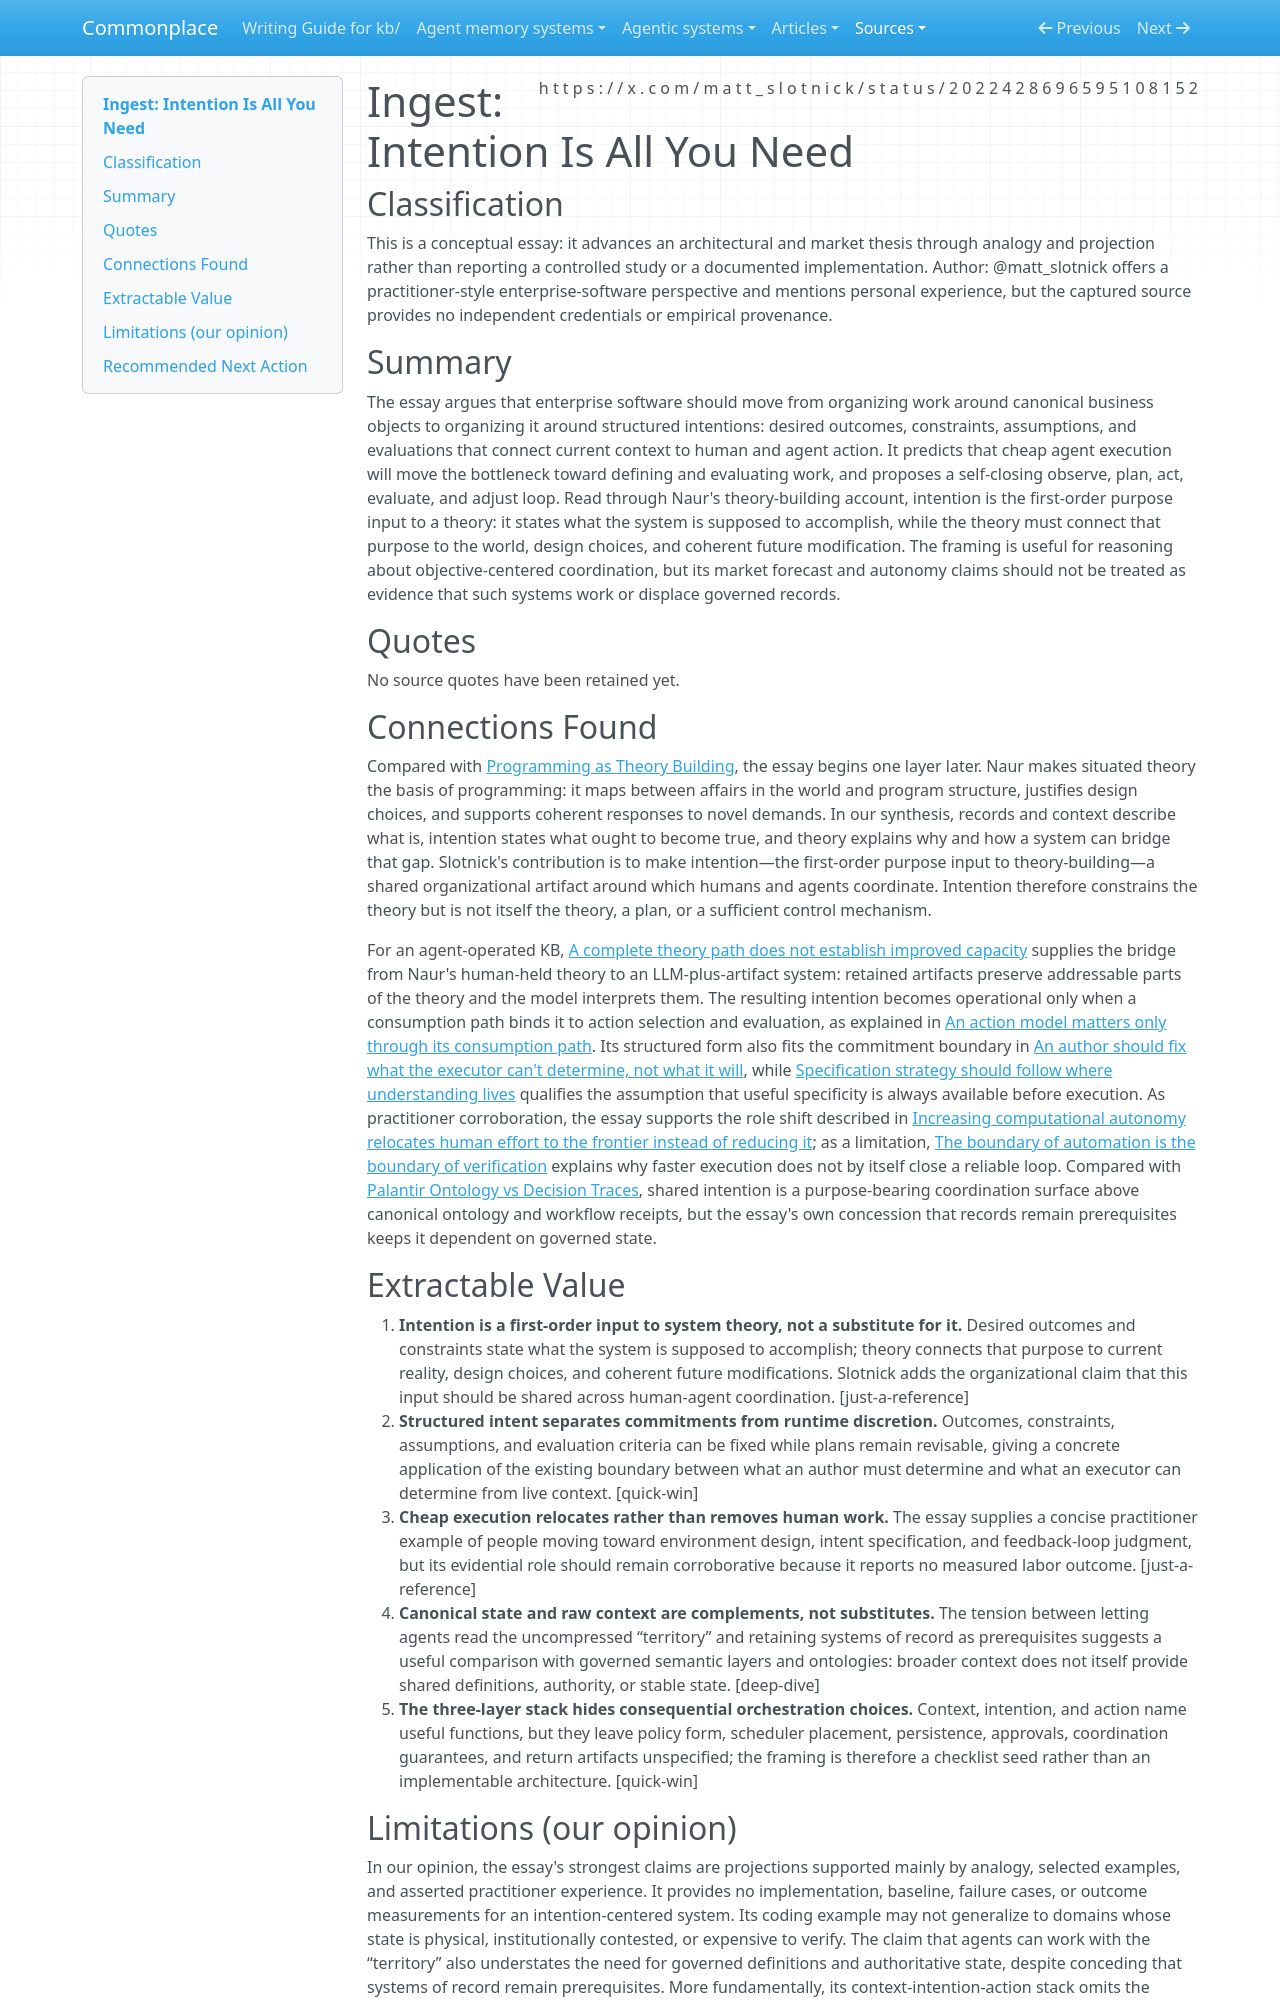

repository: zby/commonplace · page: sources/intention-is-all-you-need-2022428696595108152.ingest/index.html · generator: mkdocs

---
description: "Treats shared intent as the purpose input to human-agent coordination; through Naur, intention seeds system theory rather than replacing it."
source: https://x.com/matt_slotnick/status/2022428696595108152
captured: "2026-08-25T11:05:08.259238+00:00"
capture: xdk
genre: conceptual-essay
snapshot_sha256: 9138701147a17af82cfc6fd3b0415049ed78229c79a4d684a69aa2b2a3236f4a
ingested: "2026-08-25"
type: types/ingest-report.md
domains: [agent-orchestration, specification, verification, enterprise-systems]
status_id: 2022428696595108152
conversation_id: 2022428696595108152
post_count: 1
---

# Ingest: Intention Is All You Need

## Classification

This is a conceptual essay: it advances an architectural and market thesis through analogy and projection rather than reporting a controlled study or a documented implementation.
Author: @matt_slotnick offers a practitioner-style enterprise-software perspective and mentions personal experience, but the captured source provides no independent credentials or empirical provenance.

## Summary

The essay argues that enterprise software should move from organizing work around canonical business objects to organizing it around structured intentions: desired outcomes, constraints, assumptions, and evaluations that connect current context to human and agent action. It predicts that cheap agent execution will move the bottleneck toward defining and evaluating work, and proposes a self-closing observe, plan, act, evaluate, and adjust loop. Read through Naur's theory-building account, intention is the first-order purpose input to a theory: it states what the system is supposed to accomplish, while the theory must connect that purpose to the world, design choices, and coherent future modification. The framing is useful for reasoning about objective-centered coordination, but its market forecast and autonomy claims should not be treated as evidence that such systems work or displace governed records.

## Quotes

No source quotes have been retained yet.

## Connections Found

Compared with [Programming as Theory Building](programming-as-theory-building.ingest.md), the essay begins one layer later. Naur makes situated theory the basis of programming: it maps between affairs in the world and program structure, justifies design choices, and supports coherent responses to novel demands. In our synthesis, records and context describe what is, intention states what ought to become true, and theory explains why and how a system can bridge that gap. Slotnick's contribution is to make intention—the first-order purpose input to theory-building—a shared organizational artifact around which humans and agents coordinate. Intention therefore constrains the theory but is not itself the theory, a plan, or a sufficient control mechanism.

For an agent-operated KB, [A complete theory path does not establish improved capacity](../theory/a-complete-theory-path-does-not-establish-improved-capacity.md) supplies the bridge from Naur's human-held theory to an LLM-plus-artifact system: retained artifacts preserve addressable parts of the theory and the model interprets them. The resulting intention becomes operational only when a consumption path binds it to action selection and evaluation, as explained in [An action model matters only through its consumption path](../theory/an-action-model-matters-only-through-its-consumption-path.md). Its structured form also fits the commitment boundary in [An author should fix what the executor can't determine, not what it will](../theory/fix-what-the-executor-cant-determine-not-what-it-will.md), while [Specification strategy should follow where understanding lives](../theory/specification-strategy-should-follow-where-understanding-lives.md) qualifies the assumption that useful specificity is always available before execution. As practitioner corroboration, the essay supports the role shift described in [Increasing computational autonomy relocates human effort to the frontier instead of reducing it](../theory/increasing-computational-autonomy-relocates-human-effort.md); as a limitation, [The boundary of automation is the boundary of verification](../theory/the-boundary-of-automation-is-the-boundary-of-verification.md) explains why faster execution does not by itself close a reliable loop. Compared with [Palantir Ontology vs Decision Traces](palantir-ontology-vs-decision-traces.ingest.md), shared intention is a purpose-bearing coordination surface above canonical ontology and workflow receipts, but the essay's own concession that records remain prerequisites keeps it dependent on governed state.

## Extractable Value

1. **Intention is a first-order input to system theory, not a substitute for it.** Desired outcomes and constraints state what the system is supposed to accomplish; theory connects that purpose to current reality, design choices, and coherent future modifications. Slotnick adds the organizational claim that this input should be shared across human-agent coordination. [just-a-reference]
2. **Structured intent separates commitments from runtime discretion.** Outcomes, constraints, assumptions, and evaluation criteria can be fixed while plans remain revisable, giving a concrete application of the existing boundary between what an author must determine and what an executor can determine from live context. [quick-win]
3. **Cheap execution relocates rather than removes human work.** The essay supplies a concise practitioner example of people moving toward environment design, intent specification, and feedback-loop judgment, but its evidential role should remain corroborative because it reports no measured labor outcome. [just-a-reference]
4. **Canonical state and raw context are complements, not substitutes.** The tension between letting agents read the uncompressed “territory” and retaining systems of record as prerequisites suggests a useful comparison with governed semantic layers and ontologies: broader context does not itself provide shared definitions, authority, or stable state. [deep-dive]
5. **The three-layer stack hides consequential orchestration choices.** Context, intention, and action name useful functions, but they leave policy form, scheduler placement, persistence, approvals, coordination guarantees, and return artifacts unspecified; the framing is therefore a checklist seed rather than an implementable architecture. [quick-win]
